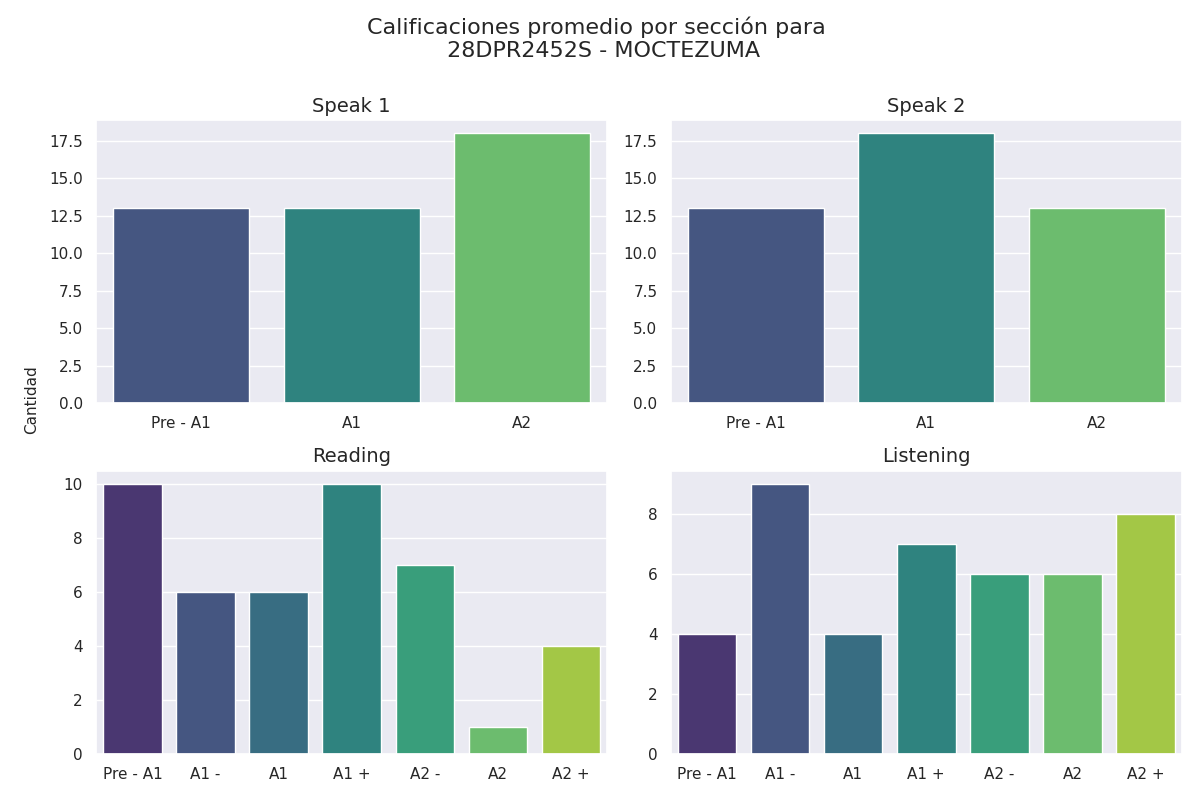

Values plotted in this chart, from the file beside it:
seccion, calificacion, cantidad
speak 1, Pre - A1, 13
speak 1, A1, 13
speak 1, A2, 18
speak 2, Pre - A1, 13
speak 2, A1, 18
speak 2, A2, 13
reading, Pre - A1, 10
reading, A1 -, 6
reading, A1, 6
reading, A1 +, 10
reading, A2 -, 7
reading, A2, 1
reading, A2 +, 4
listening, Pre - A1, 4
listening, A1 -, 9
listening, A1, 4
listening, A1 +, 7
listening, A2 -, 6
listening, A2, 6
listening, A2 +, 8
